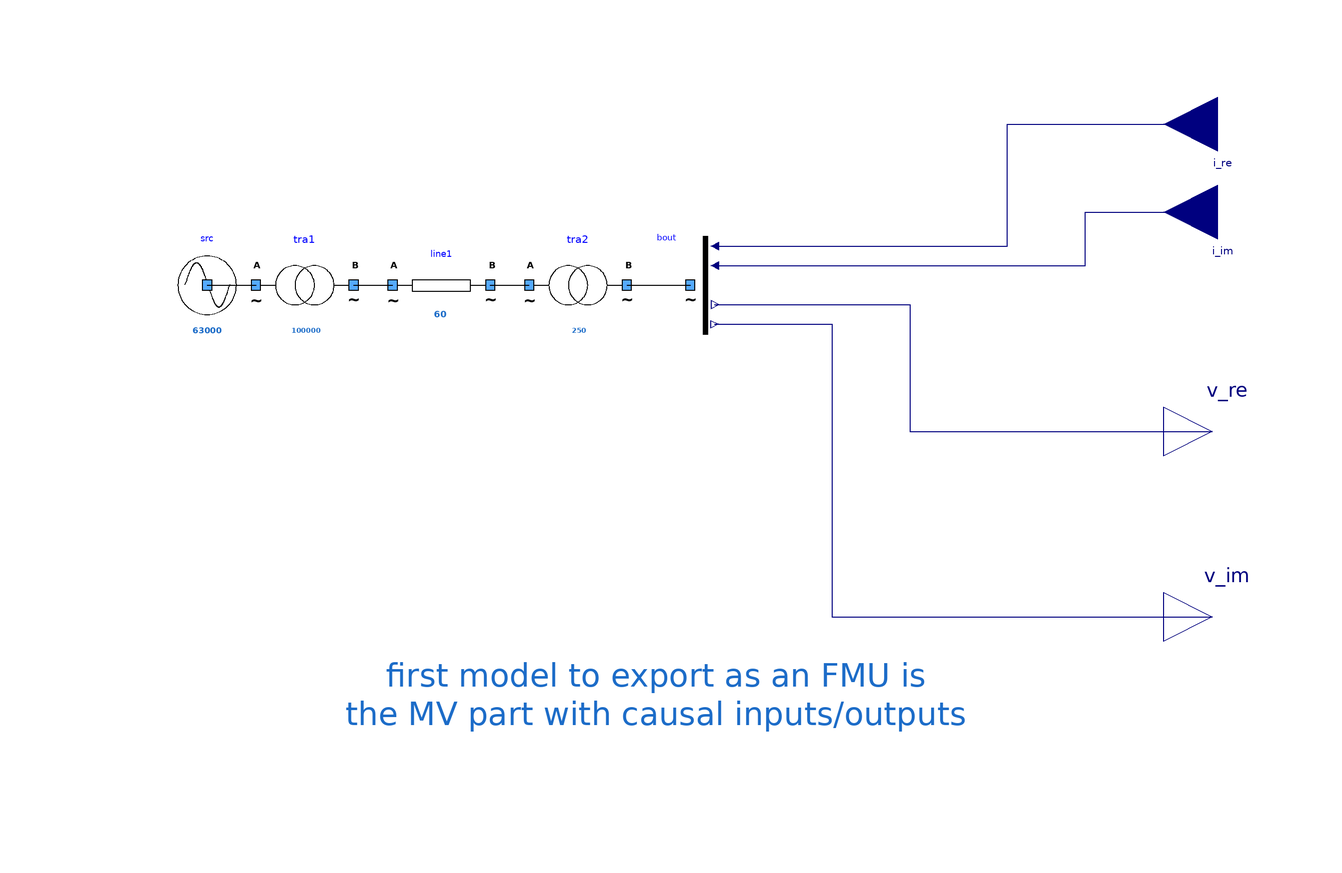

The component connection diagram of the Modelica model below, drawn from its own Placement and Line annotations.

model MVPartOfMVLVNetwork "MV part (ready for export as FMU)"
        extends Icons.myExample;
        Components.myTransformer tra1(UNomA = 63000, UNomB = 20000, SNom = 100000, R = 0.3, X = 1e-9) annotation (
          Placement(visible = true, transformation(origin = {-76, 20}, extent = {{-10, -10}, {10, 10}}, rotation = 0)));
        Components.myLine line1(UNom = 20000, Imax = 60, R = 0.9, X = 0.3) annotation (
          Placement(visible = true, transformation(origin = {-48, 20}, extent = {{-10, -10}, {10, 10}}, rotation = 0)));
        Components.myTransformer tra2(UNomA = 20000, UNomB = 400, SNom = 250, R = 1e-9, X = 1e-9) annotation (
          Placement(visible = true, transformation(origin = {-20, 20}, extent = {{-10, -10}, {10, 10}}, rotation = 0)));
        Components.mySource src(UNom = 63000) annotation (
          Placement(visible = true, transformation(origin = {-96, 20}, extent = {{-10, -10}, {10, 10}}, rotation = 0)));
        Buses.myCausalBusVOutput bout annotation (
          Placement(visible = true, transformation(origin = {6, 20}, extent = {{-10, -10}, {10, 10}}, rotation = 0)));
        Modelica.Blocks.Interfaces.RealInput i_re(unit = "A", displayUnit = "A") annotation (
          Placement(transformation(extent = {{-11, -11}, {11, 11}}, rotation = 180, origin = {111, 53}), iconTransformation(extent = {{-11, -11}, {11, 11}}, rotation = 180, origin = {110, 50})));
        Modelica.Blocks.Interfaces.RealInput i_im(unit = "A", displayUnit = "A") annotation (
          Placement(transformation(extent = {{-11, -11}, {11, 11}}, rotation = 180, origin = {111, 35}), iconTransformation(extent = {{-11, -11}, {11, 11}}, rotation = 180, origin = {110, 20})));
        Modelica.Blocks.Interfaces.RealOutput v_re(unit = "V", displayUnit = "V") annotation (
          Placement(transformation(extent = {{100, -20}, {120, 0}}), iconTransformation(extent = {{100, -20}, {120, 0}})));
        Modelica.Blocks.Interfaces.RealOutput v_im(unit = "V", displayUnit = "V") annotation (
          Placement(transformation(extent = {{100, -58}, {120, -38}}), iconTransformation(extent = {{100, -58}, {120, -38}})));
      equation
        connect(line1.terminalB, tra2.terminalA) annotation (
          Line(points = {{-38, 20}, {-30, 20}}));
        connect(src.terminal, tra1.terminalA) annotation (
          Line(points = {{-96, 20}, {-86, 20}}, color = {0, 0, 0}));
        connect(tra1.terminalB, line1.terminalA) annotation (
          Line(points = {{-66, 20}, {-58, 20}}, color = {0, 0, 0}));
        connect(tra2.terminalB, bout.terminal) annotation (
          Line(points = {{-10, 20}, {3, 20}}, color = {0, 0, 0}));
        connect(bout.v_im, v_im) annotation (
          Line(points = {{8, 12}, {32, 12}, {32, -48}, {110, -48}}, color = {0, 0, 127}));
        connect(bout.v_re, v_re) annotation (
          Line(points = {{8, 16}, {48, 16}, {48, -10}, {110, -10}}, color = {0, 0, 127}));
        connect(bout.i_im, i_im) annotation (
          Line(points = {{8, 24}, {84, 24}, {84, 35}, {111, 35}}, color = {0, 0, 127}));
        connect(bout.i_re, i_re) annotation (
          Line(points = {{8, 28}, {68, 28}, {68, 53}, {111, 53}}, color = {0, 0, 127}));
        annotation (
          Diagram(coordinateSystem(initialScale = 0.1), graphics = {Text(lineColor = {28, 108, 200}, extent = {{-124, -42}, {116, -86}}, fontSize = 12, textString = "first model to export as an FMU is
the MV part with causal inputs/outputs")}),
          experiment(StopTime = 1));
      end MVPartOfMVLVNetwork;